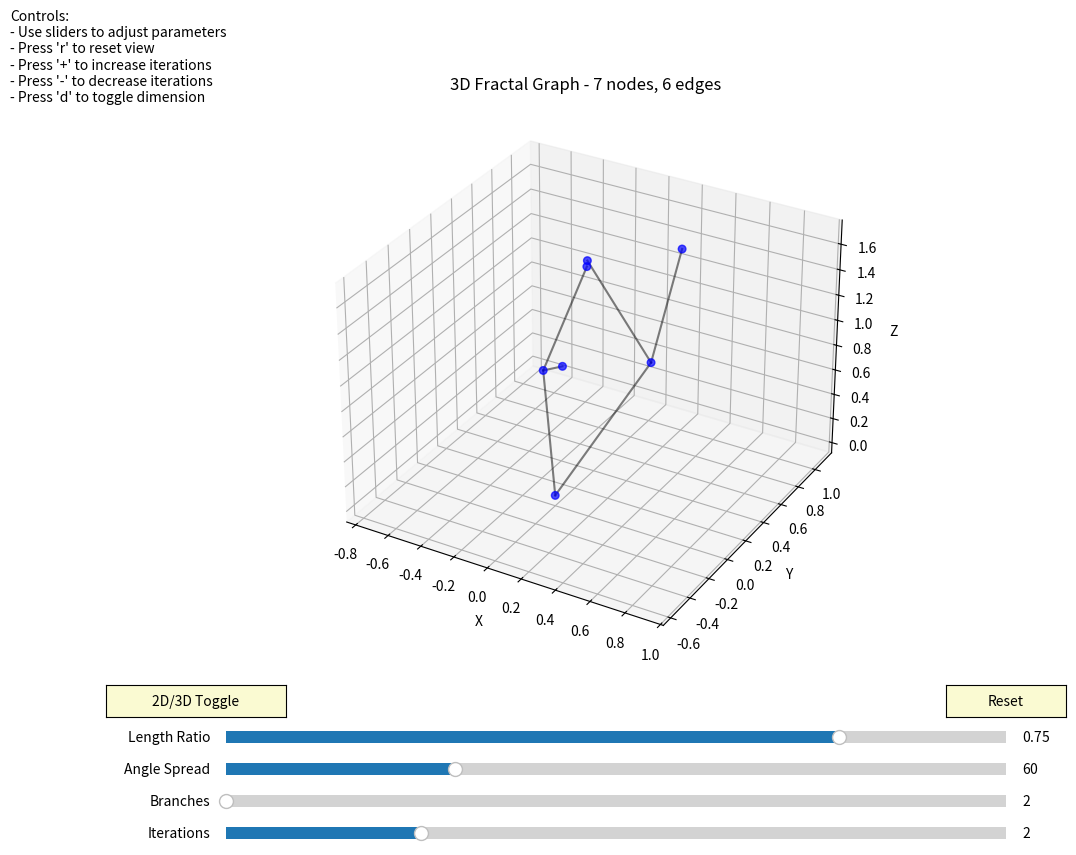

Generate this figure with matplotlib:
import numpy as np
import matplotlib.pyplot as plt
from matplotlib.widgets import Slider, Button
import networkx as nx
from mpl_toolkits.mplot3d import Axes3D
import random

class FractalGraphGenerator:
    def __init__(self):
        # Set up the figure and 3D axis
        self.fig = plt.figure(figsize=(12, 8))
        self.ax = self.fig.add_subplot(111, projection='3d')
        
        # Initialize parameters
        self.iterations = 2
        self.branch_factor = 2
        self.angle_spread = 60
        self.length_ratio = 0.75
        self.dimension = 3  # 3D by default
        
        # Create graph
        self.G = nx.Graph()
        
        # Initialize nodes and positions
        self.pos_3d = {}
        
        # Generate initial fractal
        self.generate_fractal()
        
        # Set up sliders
        slider_color = 'lightgoldenrodyellow'
        slider_ax_iterations = plt.axes([0.2, 0.02, 0.65, 0.03], facecolor=slider_color)
        slider_ax_branch = plt.axes([0.2, 0.06, 0.65, 0.03], facecolor=slider_color)
        slider_ax_angle = plt.axes([0.2, 0.10, 0.65, 0.03], facecolor=slider_color)
        slider_ax_length = plt.axes([0.2, 0.14, 0.65, 0.03], facecolor=slider_color)
        
        self.slider_iterations = Slider(slider_ax_iterations, 'Iterations', 1, 5, valinit=self.iterations, valstep=1)
        self.slider_branch = Slider(slider_ax_branch, 'Branches', 2, 5, valinit=self.branch_factor, valstep=1)
        self.slider_angle = Slider(slider_ax_angle, 'Angle Spread', 10, 180, valinit=self.angle_spread)
        self.slider_length = Slider(slider_ax_length, 'Length Ratio', 0.2, 0.9, valinit=self.length_ratio)
        
        # Set up update function for sliders
        self.slider_iterations.on_changed(self.update)
        self.slider_branch.on_changed(self.update)
        self.slider_angle.on_changed(self.update)
        self.slider_length.on_changed(self.update)
        
        # Set up reset button
        reset_ax = plt.axes([0.8, 0.18, 0.1, 0.04])
        self.reset_button = Button(reset_ax, 'Reset', color=slider_color, hovercolor='0.975')
        self.reset_button.on_clicked(self.reset)
        
        # Add a dimension toggle button
        toggle_ax = plt.axes([0.1, 0.18, 0.15, 0.04])
        self.toggle_button = Button(toggle_ax, '2D/3D Toggle', color=slider_color, hovercolor='0.975')
        self.toggle_button.on_clicked(self.toggle_dimension)
        
        # Add key press events
        self.fig.canvas.mpl_connect('key_press_event', self.on_key)
        
        # Instructions
        self.fig.text(0.02, 0.95, "Controls:\n"
                               "- Use sliders to adjust parameters\n"
                               "- Press 'r' to reset view\n"
                               "- Press '+' to increase iterations\n"
                               "- Press '-' to decrease iterations\n"
                               "- Press 'd' to toggle dimension", fontsize=10)
    
    def generate_fractal(self):
        """Generate the fractal graph based on current parameters"""
        # Clear existing graph
        self.G.clear()
        self.pos_3d.clear()
        
        # Add root node
        root = 0
        self.G.add_node(root)
        self.pos_3d[root] = np.array([0, 0, 0])
        
        # Generate the fractal structure
        self._grow_fractal(root, 1, np.array([0, 0, 1]), self.iterations)
        
        # Update the plot
        self.update_plot()
    
    def _grow_fractal(self, parent_node, depth, direction_vector, remaining_iterations):
        """Recursively grow the fractal structure"""
        if remaining_iterations <= 0:
            return
        
        parent_pos = self.pos_3d[parent_node]
        branch_length = self.length_ratio ** (depth - 1)
        
        # Generate branch directions
        directions = self._generate_directions(direction_vector, self.branch_factor, self.angle_spread)
        
        for i, new_direction in enumerate(directions):
            # Create new node
            new_node = len(self.G.nodes)
            self.G.add_node(new_node)
            
            # Calculate new position
            new_pos = parent_pos + branch_length * new_direction
            self.pos_3d[new_node] = new_pos
            
            # Add edge
            self.G.add_edge(parent_node, new_node)
            
            # Continue recursion
            self._grow_fractal(new_node, depth + 1, new_direction, remaining_iterations - 1)
    
    def _generate_directions(self, parent_direction, num_branches, angle_spread):
        """Generate new branch directions based on the parent direction"""
        # Normalize parent direction
        parent_direction = parent_direction / np.linalg.norm(parent_direction)
        
        # Convert angle from degrees to radians
        angle_rad = np.radians(angle_spread)
        
        # Generate random directions that form a cone around the parent direction
        directions = []
        
        for _ in range(num_branches):
            # Generate a random direction
            if self.dimension == 3:
                # For 3D, generate random points on a sphere
                phi = np.random.uniform(0, angle_rad)  # Angle from parent direction
                theta = np.random.uniform(0, 2*np.pi)  # Angle around parent direction
                
                # Calculate the direction relative to the z-axis
                x = np.sin(phi) * np.cos(theta)
                y = np.sin(phi) * np.sin(theta)
                z = np.cos(phi)
                new_dir = np.array([x, y, z])
                
                # Rotate to align with parent direction
                # This is a simplified rotation that works if parent_direction is not too close to [0,0,0]
                if np.allclose(parent_direction, np.array([0, 0, 1])):
                    rotated_dir = new_dir
                else:
                    # Find rotation axis and angle to align z-axis with parent_direction
                    z_axis = np.array([0, 0, 1])
                    rotation_axis = np.cross(z_axis, parent_direction)
                    rotation_axis = rotation_axis / np.linalg.norm(rotation_axis)
                    cos_angle = np.dot(z_axis, parent_direction)
                    angle = np.arccos(cos_angle)
                    
                    # Apply rotation using Rodrigues' rotation formula
                    rotated_dir = new_dir * np.cos(angle) + \
                                  np.cross(rotation_axis, new_dir) * np.sin(angle) + \
                                  rotation_axis * np.dot(rotation_axis, new_dir) * (1 - np.cos(angle))
            else:
                # For 2D, generate random angles in a circle
                random_angle = np.random.uniform(-angle_rad/2, angle_rad/2)
                cos_a, sin_a = np.cos(random_angle), np.sin(random_angle)
                
                # Rotate parent direction by random angle
                x, y = parent_direction[0], parent_direction[1]
                rotated_dir = np.array([x * cos_a - y * sin_a, 
                                       x * sin_a + y * cos_a, 
                                       0 if self.dimension == 2 else parent_direction[2]])
            
            directions.append(rotated_dir)
        
        return directions
    
    def update_plot(self):
        """Update the network plot"""
        self.ax.clear()
        
        # Extract node positions
        node_xyz = np.array([self.pos_3d[v] for v in sorted(self.G.nodes)])
        edge_xyz = np.array([(self.pos_3d[u], self.pos_3d[v]) for u, v in self.G.edges()])
        
        # Plot the nodes
        self.ax.scatter(node_xyz[:, 0], node_xyz[:, 1], node_xyz[:, 2], s=30, c='b', alpha=0.7)
        
        # Plot the edges
        for edge in edge_xyz:
            self.ax.plot([edge[0][0], edge[1][0]],
                         [edge[0][1], edge[1][1]],
                         [edge[0][2], edge[1][2]], c='k', alpha=0.5)
        
        # Set axis properties
        if self.dimension == 3:
            self.ax.set_xlabel('X')
            self.ax.set_ylabel('Y')
            self.ax.set_zlabel('Z')
            self.ax.set_title(f'3D Fractal Graph - {len(self.G.nodes)} nodes, {len(self.G.edges)} edges')
            self.ax.set_proj_type('persp')
        else:
            self.ax.set_xlabel('X')
            self.ax.set_ylabel('Y')
            self.ax.set_zlim(-0.1, 0.1)  # Flatten to 2D
            self.ax.set_title(f'2D Fractal Graph - {len(self.G.nodes)} nodes, {len(self.G.edges)} edges')
            self.ax.view_init(elev=90, azim=-90)  # Top-down view
        
        # Auto-scale to fit the graph
        max_range = np.array([node_xyz[:, 0].max() - node_xyz[:, 0].min(),
                              node_xyz[:, 1].max() - node_xyz[:, 1].min(),
                              node_xyz[:, 2].max() - node_xyz[:, 2].min()]).max() / 2.0
        
        mid_x = (node_xyz[:, 0].max() + node_xyz[:, 0].min()) * 0.5
        mid_y = (node_xyz[:, 1].max() + node_xyz[:, 1].min()) * 0.5
        mid_z = (node_xyz[:, 2].max() + node_xyz[:, 2].min()) * 0.5
        
        self.ax.set_xlim(mid_x - max_range*1.1, mid_x + max_range*1.1)
        self.ax.set_ylim(mid_y - max_range*1.1, mid_y + max_range*1.1)
        self.ax.set_zlim(mid_z - max_range*1.1, mid_z + max_range*1.1)
        
        plt.draw()
    
    def update(self, val):
        """Update the fractal based on slider values"""
        self.iterations = int(self.slider_iterations.val)
        self.branch_factor = int(self.slider_branch.val)
        self.angle_spread = self.slider_angle.val
        self.length_ratio = self.slider_length.val
        
        self.generate_fractal()
    
    def reset(self, event):
        """Reset sliders to initial values"""
        self.slider_iterations.reset()
        self.slider_branch.reset()
        self.slider_angle.reset()
        self.slider_length.reset()
        
        # This will trigger update via the slider callbacks
    
    def toggle_dimension(self, event):
        """Toggle between 2D and 3D visualization"""
        self.dimension = 3 if self.dimension == 2 else 2
        self.generate_fractal()
    
    def on_key(self, event):
        """Handle key press events"""
        if event.key == 'r':
            self.reset(event)
        elif event.key == '+':
            new_val = min(self.iterations + 1, 5)
            self.slider_iterations.set_val(new_val)
        elif event.key == '-':
            new_val = max(self.iterations - 1, 1)
            self.slider_iterations.set_val(new_val)
        elif event.key == 'd':
            self.toggle_dimension(event)
    
    def show(self):
        """Display the plot"""
        plt.tight_layout()
        plt.subplots_adjust(bottom=0.25)  # Make room for sliders
        plt.show()

# Create and show the fractal graph generator
if __name__ == "__main__":
    generator = FractalGraphGenerator()
    generator.show()
